Dataset: Augmented_Preprocessed_Dataset (GitHub, Prothomaa/Ensemble-of-deep-learning-models-for-eye-disease-classification). Classes: diabetic retinopathy, glaucoma, healthy, macular scar, myopia.

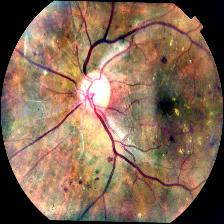
Label: glaucoma

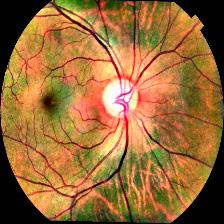
Label: healthy

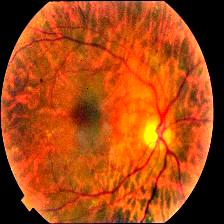
Label: myopia

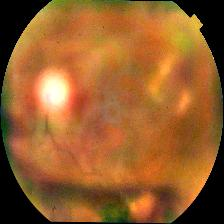
Label: diabetic retinopathy

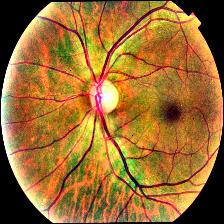
Label: glaucoma

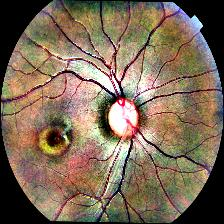
Label: macular scar
